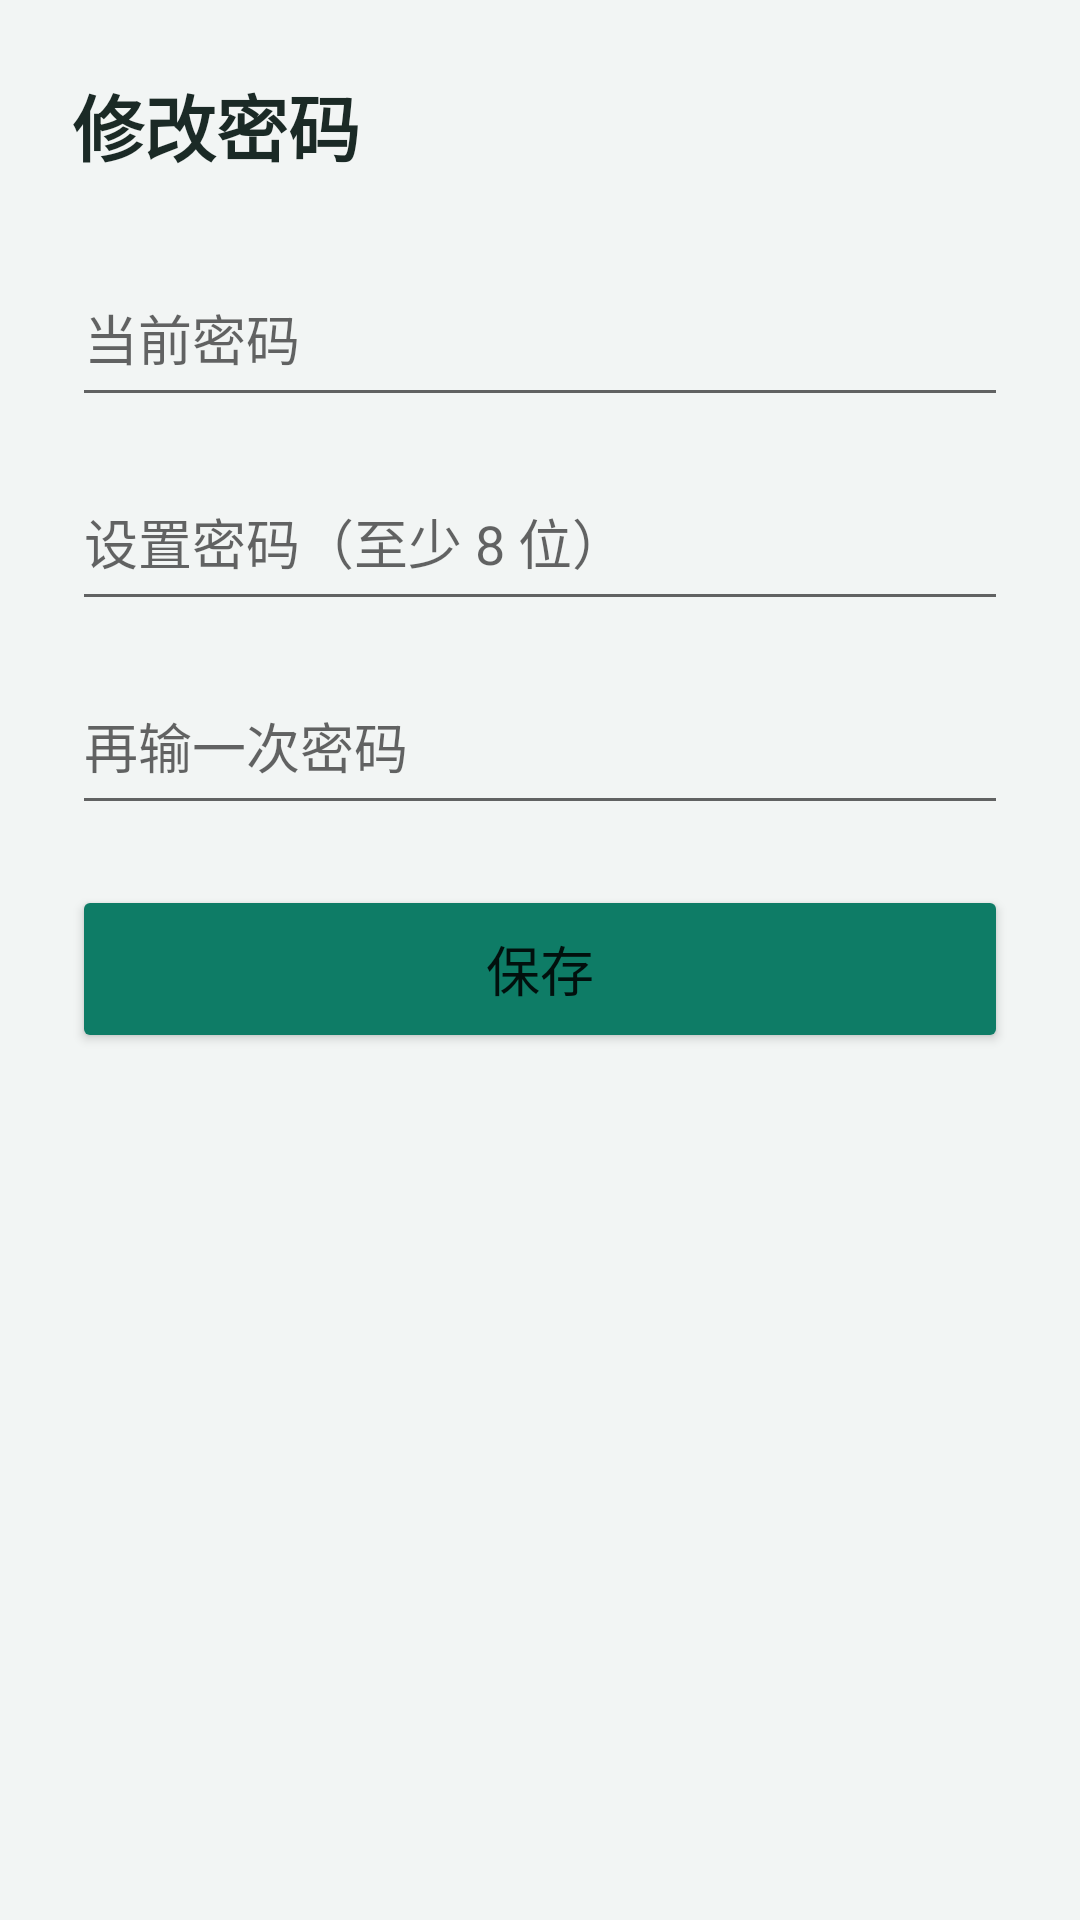

The Android layout XML behind this screen, and the referenced resources:
<!-- AndroidManifest.xml: application theme Theme.ElderCare.Provision -->
<!-- res/layout/activity_change_password.xml -->
<?xml version="1.0" encoding="utf-8"?>

<ScrollView xmlns:android="http://schemas.android.com/apk/res/android"
    android:layout_width="match_parent"
    android:layout_height="match_parent"
    android:fillViewport="true">

    <LinearLayout
        android:layout_width="match_parent"
        android:layout_height="wrap_content"
        android:orientation="vertical"
        android:padding="24dp">

        <TextView
            android:layout_width="match_parent"
            android:layout_height="wrap_content"
            android:text="@string/title_change_password"
            android:textColor="@color/brand_dark"
            android:textSize="24sp"
            android:textStyle="bold" />

        <EditText
            android:id="@+id/etOldPassword"
            android:layout_width="match_parent"
            android:layout_height="56dp"
            android:layout_marginTop="24dp"
            android:hint="@string/hint_old_password"
            android:importantForAutofill="no"
            android:inputType="textPassword"
            android:textSize="18sp" />

        <EditText
            android:id="@+id/etNewPassword"
            android:layout_width="match_parent"
            android:layout_height="56dp"
            android:layout_marginTop="12dp"
            android:hint="@string/hint_password_new"
            android:importantForAutofill="no"
            android:inputType="textPassword"
            android:textSize="18sp" />

        <EditText
            android:id="@+id/etNewPasswordConfirm"
            android:layout_width="match_parent"
            android:layout_height="56dp"
            android:layout_marginTop="12dp"
            android:hint="@string/hint_password_confirm"
            android:importantForAutofill="no"
            android:inputType="textPassword"
            android:textSize="18sp" />

        <Button
            android:id="@+id/btnSave"
            android:layout_width="match_parent"
            android:layout_height="56dp"
            android:layout_marginTop="20dp"
            android:backgroundTint="@color/brand"
            android:text="@string/action_save"
            android:textSize="18sp" />

        <TextView
            android:id="@+id/tvResult"
            android:layout_width="match_parent"
            android:layout_height="wrap_content"
            android:layout_marginTop="16dp"
            android:textColor="@color/muted"
            android:textSize="16sp" />
    </LinearLayout>
</ScrollView>
<!-- resources referenced by this layout -->
<resources>
  <color name="brand">#0E7C66</color>
  <color name="brand_dark">#1B2A26</color>
  <color name="muted">#5C6B66</color>
  <string name="action_save">保存</string>
  <string name="hint_old_password">当前密码</string>
  <string name="hint_password_confirm">再输一次密码</string>
  <string name="hint_password_new">设置密码（至少 8 位）</string>
  <string name="title_change_password">修改密码</string>
  <style name="Theme.ElderCare.Provision" parent="Theme.MaterialComponents.DayNight.NoActionBar">
          <item name="colorPrimary">@color/color_primary</item>
          <item name="colorPrimaryDark">@color/brand_dark</item>
          <item name="colorAccent">@color/brand</item>
          <item name="android:textSize">16sp</item>
          <item name="android:windowBackground">@color/page_bg</item>
      </style>
  <color name="color_primary">#0E7C66</color>
  <color name="page_bg">#F2F5F4</color>
</resources>
